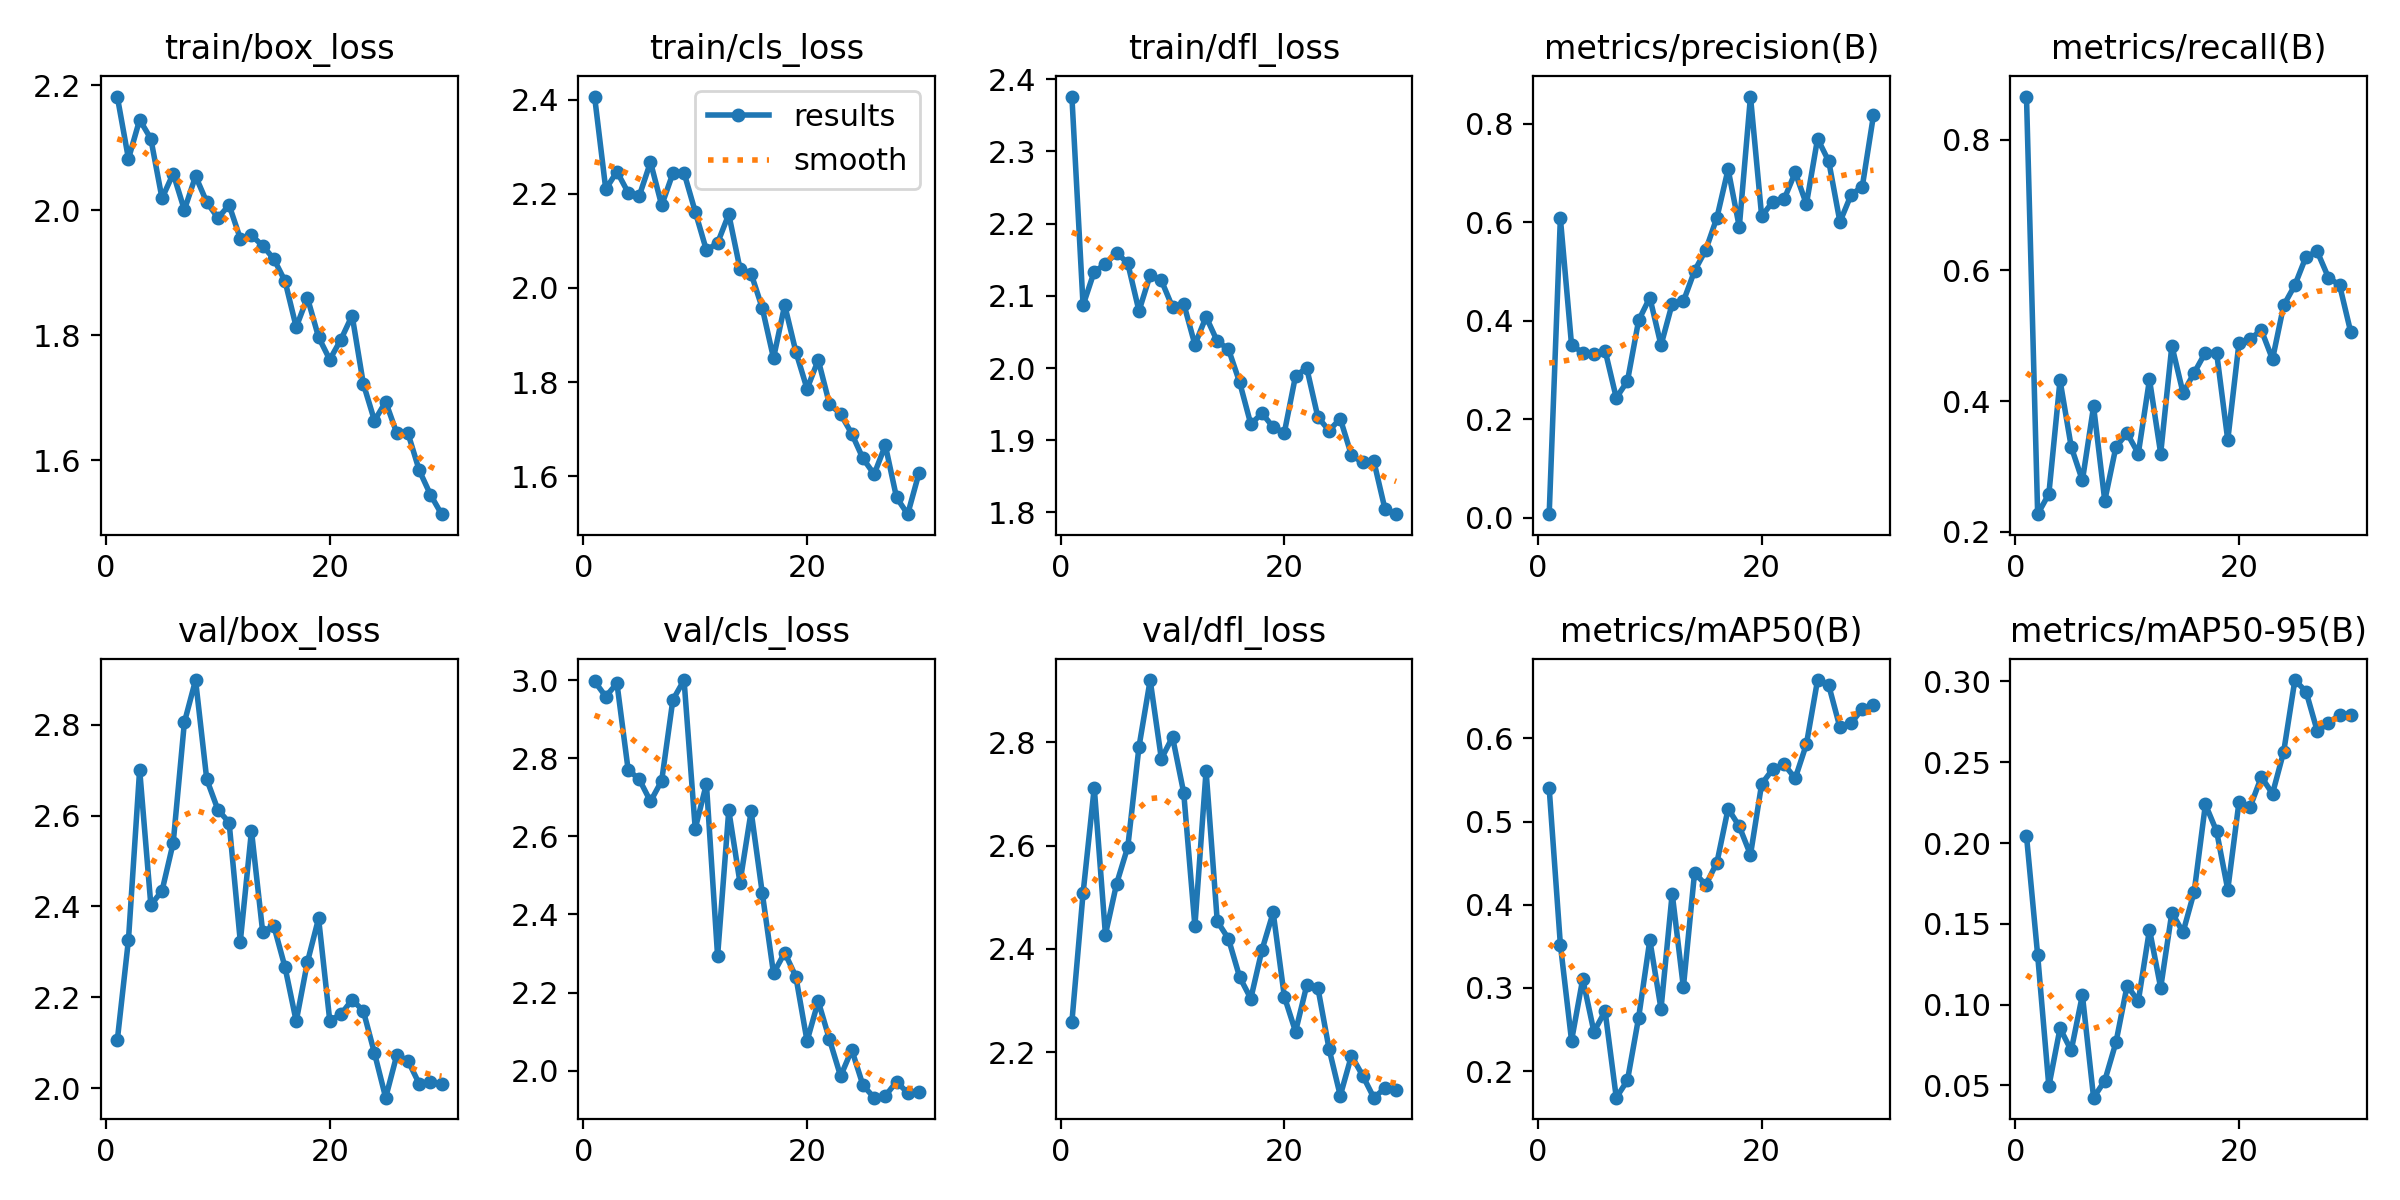

Source data for this figure (header and first rows):
epoch, time, train/box_loss, train/cls_loss, train/dfl_loss, metrics/precision(B), metrics/recall(B), metrics/mAP50(B), metrics/mAP50-95(B), val/box_loss, val/cls_loss, val/dfl_loss, lr/pg0, lr/pg1, lr/pg2
1, 40.28, 2.182, 2.407, 2.376, 0.00757, 0.866, 0.5401, 0.2044, 2.105, 2.997, 2.259, 0.00044, 0.00044, 0.00044
2, 81.22, 2.082, 2.21, 2.087, 0.6083, 0.2268, 0.3522, 0.1305, 2.327, 2.958, 2.508, 0.0008703, 0.0008703, 0.0008703
3, 122.7, 2.145, 2.247, 2.134, 0.3509, 0.2577, 0.2367, 0.0494, 2.702, 2.992, 2.713, 0.00127, 0.00127, 0.00127
4, 164.5, 2.114, 2.203, 2.144, 0.3353, 0.4317, 0.3108, 0.0853, 2.403, 2.771, 2.428, 0.00164, 0.00164, 0.00164
5, 205.3, 2.019, 2.196, 2.16, 0.3335, 0.3299, 0.2474, 0.07158, 2.434, 2.746, 2.526, 0.001736, 0.001736, 0.001736
6, 246.2, 2.059, 2.268, 2.145, 0.3397, 0.2783, 0.2721, 0.1059, 2.54, 2.69, 2.598, 0.00167, 0.00167, 0.00167
7, 286.8, 2, 2.176, 2.079, 0.2435, 0.3917, 0.1681, 0.04234, 2.805, 2.743, 2.792, 0.001604, 0.001604, 0.001604
8, 328.6, 2.055, 2.244, 2.129, 0.2778, 0.2474, 0.189, 0.05284, 2.899, 2.95, 2.921, 0.001538, 0.001538, 0.001538
9, 371.2, 2.013, 2.245, 2.121, 0.401, 0.3299, 0.2645, 0.07653, 2.68, 3.001, 2.768, 0.001472, 0.001472, 0.001472
10, 414.9, 1.988, 2.162, 2.084, 0.447, 0.3505, 0.3576, 0.1117, 2.613, 2.62, 2.81, 0.001406, 0.001406, 0.001406
11, 458.3, 2.008, 2.08, 2.089, 0.3505, 0.3196, 0.2749, 0.1021, 2.585, 2.735, 2.703, 0.00134, 0.00134, 0.00134
12, 500.7, 1.955, 2.096, 2.032, 0.4346, 0.433, 0.4134, 0.1464, 2.323, 2.294, 2.444, 0.001274, 0.001274, 0.001274
13, 544.4, 1.96, 2.157, 2.071, 0.4395, 0.3196, 0.3008, 0.1104, 2.567, 2.667, 2.745, 0.001208, 0.001208, 0.001208
14, 586.2, 1.943, 2.041, 2.037, 0.5013, 0.4845, 0.4385, 0.1569, 2.344, 2.482, 2.454, 0.001142, 0.001142, 0.001142
15, 626.5, 1.922, 2.03, 2.026, 0.5437, 0.4124, 0.4238, 0.1448, 2.357, 2.664, 2.42, 0.001076, 0.001076, 0.001076
16, 667.2, 1.886, 1.957, 1.98, 0.6094, 0.4433, 0.4506, 0.1699, 2.266, 2.454, 2.346, 0.00101, 0.00101, 0.00101
17, 708, 1.813, 1.851, 1.922, 0.7075, 0.4742, 0.5155, 0.2239, 2.147, 2.249, 2.304, 0.000944, 0.000944, 0.000944
18, 748.5, 1.86, 1.964, 1.937, 0.5904, 0.4742, 0.4942, 0.2073, 2.277, 2.302, 2.398, 0.000878, 0.000878, 0.000878
19, 788.9, 1.797, 1.864, 1.918, 0.855, 0.3402, 0.46, 0.1711, 2.374, 2.241, 2.471, 0.000812, 0.000812, 0.000812
20, 829.8, 1.761, 1.786, 1.911, 0.6123, 0.4885, 0.5452, 0.2253, 2.149, 2.076, 2.308, 0.000746, 0.000746, 0.000746
21, 870.2, 1.793, 1.847, 1.989, 0.6416, 0.4949, 0.563, 0.2223, 2.163, 2.178, 2.24, 0.00068, 0.00068, 0.00068
22, 910.6, 1.831, 1.754, 2, 0.6463, 0.5086, 0.5689, 0.2409, 2.194, 2.08, 2.329, 0.000614, 0.000614, 0.000614
23, 951, 1.722, 1.732, 1.932, 0.701, 0.4639, 0.5519, 0.2306, 2.17, 1.986, 2.324, 0.000548, 0.000548, 0.000548
24, 991.1, 1.663, 1.69, 1.913, 0.6367, 0.5464, 0.5929, 0.2565, 2.077, 2.053, 2.206, 0.000482, 0.000482, 0.000482
25, 1032, 1.693, 1.637, 1.93, 0.7695, 0.5773, 0.6701, 0.3009, 1.979, 1.962, 2.116, 0.000416, 0.000416, 0.000416
26, 1071, 1.643, 1.604, 1.879, 0.7237, 0.621, 0.6637, 0.2937, 2.073, 1.931, 2.193, 0.00035, 0.00035, 0.00035
27, 1112, 1.642, 1.666, 1.869, 0.6006, 0.6289, 0.613, 0.2693, 2.06, 1.935, 2.155, 0.000284, 0.000284, 0.000284
28, 1154, 1.584, 1.555, 1.871, 0.6557, 0.5889, 0.6183, 0.274, 2.01, 1.972, 2.112, 0.000218, 0.000218, 0.000218
29, 1196, 1.545, 1.519, 1.805, 0.6724, 0.5773, 0.6353, 0.2795, 2.014, 1.943, 2.13, 0.000152, 0.000152, 0.000152
30, 1239, 1.513, 1.606, 1.798, 0.817, 0.5051, 0.6399, 0.2792, 2.008, 1.945, 2.126, 8.6e-05, 8.6e-05, 8.6e-05
